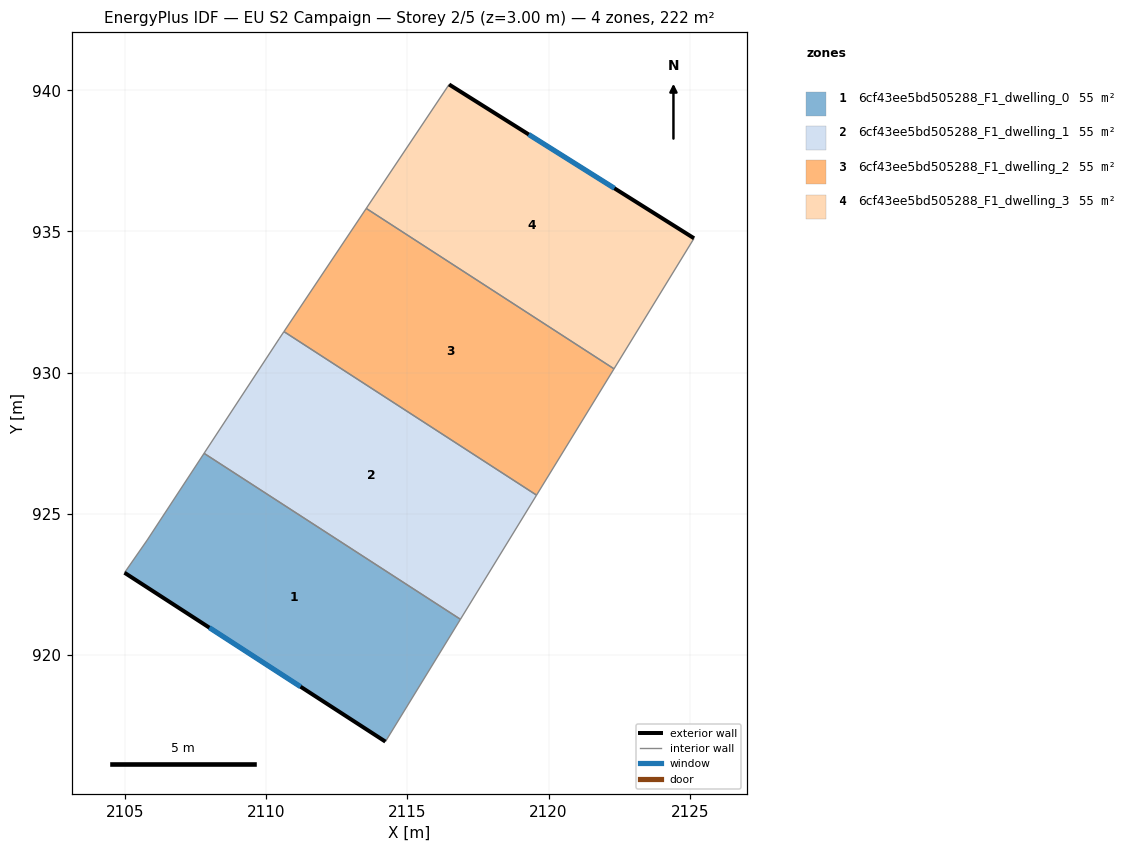
=== STOREY PLAN SPEC (per zone: floor XY polygon, exterior-wall plan segments, windows/doors) ===
zone 1: 6cf43ee5bd505288_F1_dwelling_0  (55.4 m²)
  floor: (2116.88, 921.26) (2114.22, 916.92) (2104.98, 922.91) (2105.78, 924.06) (2107.79, 927.14)
  exterior wall: (2104.98, 922.91) – (2114.22, 916.92)  [11.0 m]
    window: (2107.98, 920.96) – (2111.21, 918.87)  [4.0 m²]
  interior walls: 4
zone 2: 6cf43ee5bd505288_F1_dwelling_1  (55.4 m²)
  floor: (2119.57, 925.66) (2116.88, 921.26) (2107.79, 927.14) (2110.46, 931.20) (2110.62, 931.45)
  interior walls: 5
zone 3: 6cf43ee5bd505288_F1_dwelling_2  (55.4 m²)
  floor: (2122.32, 930.13) (2119.57, 925.66) (2110.62, 931.45) (2113.54, 935.82)
  interior walls: 4
zone 4: 6cf43ee5bd505288_F1_dwelling_3  (55.4 m²)
  floor: (2125.15, 934.76) (2122.32, 930.13) (2113.54, 935.82) (2116.48, 940.21)
  exterior wall: (2125.16, 934.76) – (2116.48, 940.21)  [10.2 m]
    window: (2122.33, 936.53) – (2119.30, 938.44)  [3.8 m²]
  interior walls: 3

=== DERIVED (storey summary) ===
Building: EU S2 Campaign
Storey: 2 of 5  (floor level z = 3.00 m)
Storey gross floor area: 221.7 m²
Zones on this storey: 4
  - 6cf43ee5bd505288_F1_dwelling_0: floor 55.4 m²; exterior wall 11.0 m (33.0 m²); 1 window(s) 4.0 m²; WWR 12.2%
  - 6cf43ee5bd505288_F1_dwelling_1: floor 55.4 m²
  - 6cf43ee5bd505288_F1_dwelling_2: floor 55.4 m²
  - 6cf43ee5bd505288_F1_dwelling_3: floor 55.4 m²; exterior wall 10.2 m (30.7 m²); 1 window(s) 3.8 m²; WWR 12.2%
Zone adjacency (shared interzone walls):
  - 6cf43ee5bd505288_F1_dwelling_0 ↔ 6cf43ee5bd505288_F1_dwelling_1
  - 6cf43ee5bd505288_F1_dwelling_1 ↔ 6cf43ee5bd505288_F1_dwelling_2
  - 6cf43ee5bd505288_F1_dwelling_2 ↔ 6cf43ee5bd505288_F1_dwelling_3